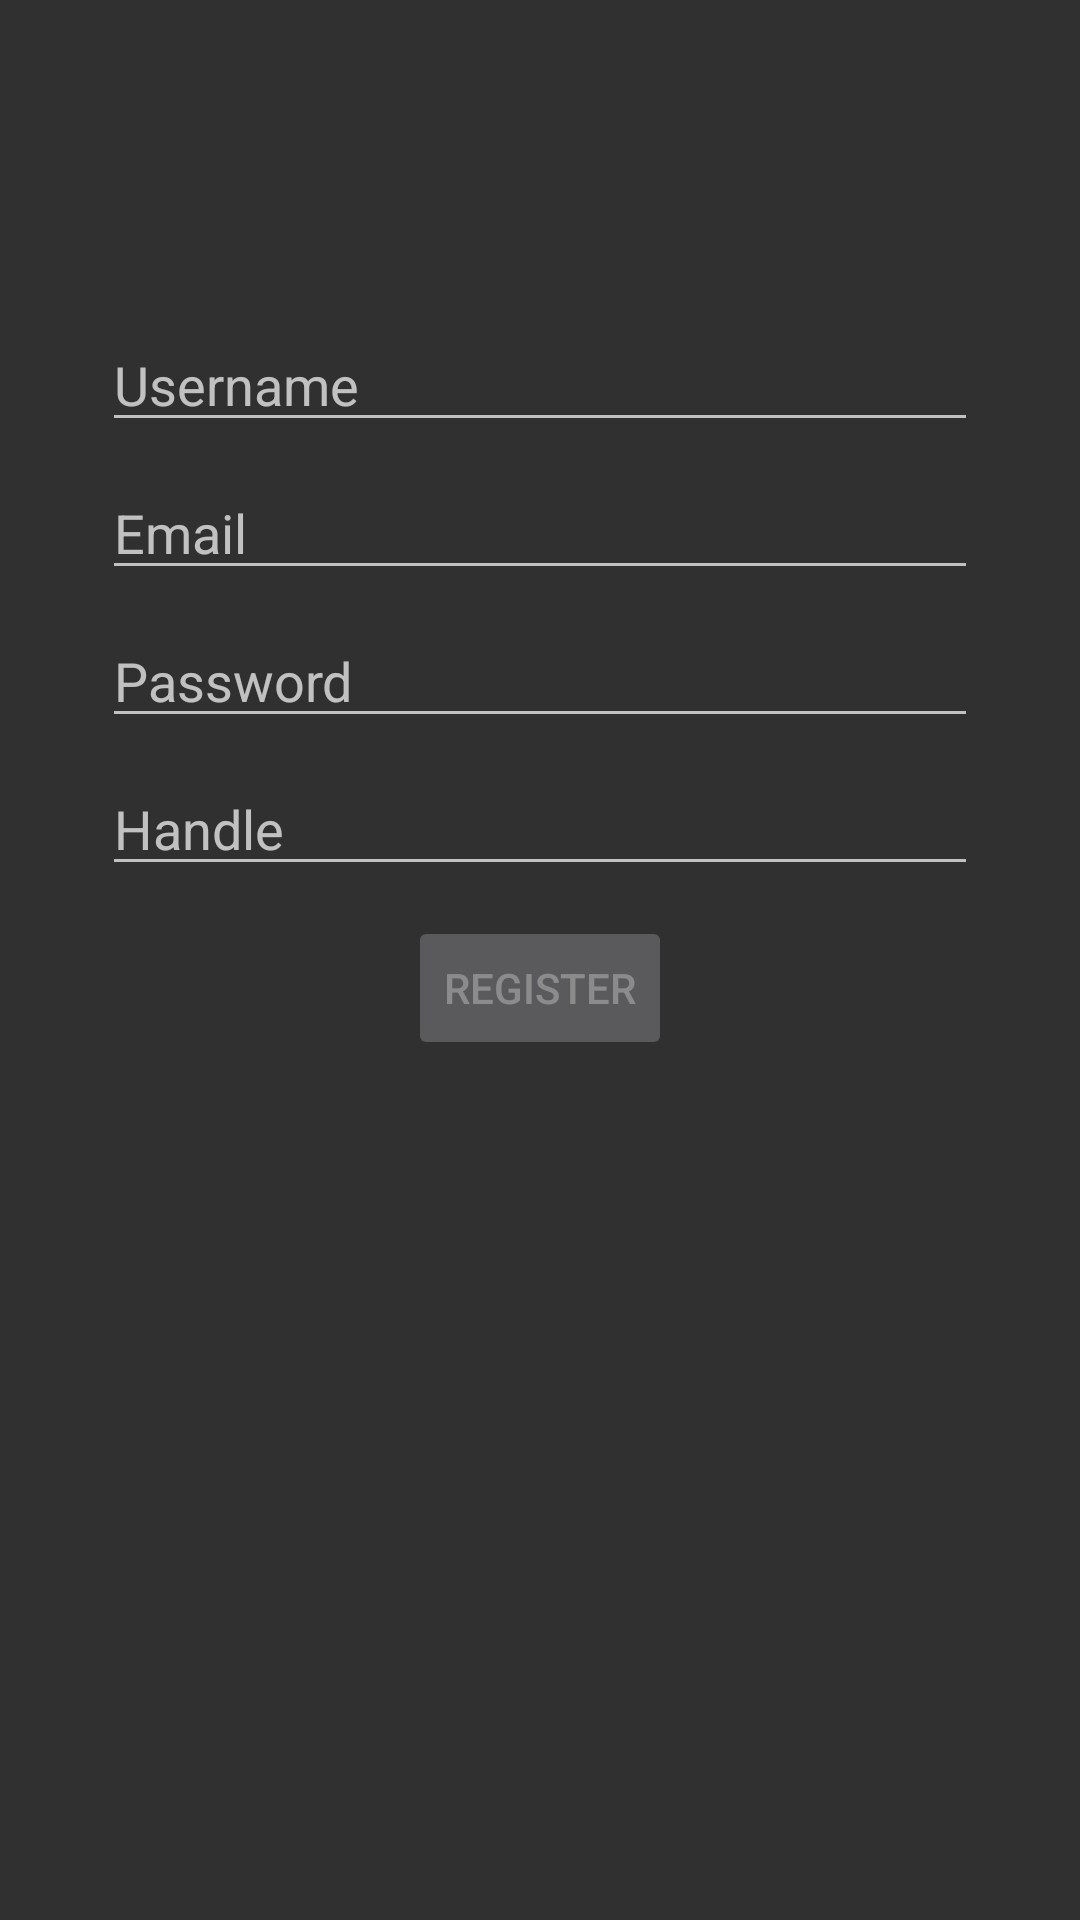

Android layout source for this screen:
<!-- AndroidManifest.xml: application theme Theme.Design.NoActionBar -->
<!-- res/layout/activity_register.xml -->
<?xml version="1.0" encoding="utf-8"?>
<androidx.constraintlayout.widget.ConstraintLayout xmlns:android="http://schemas.android.com/apk/res/android"
    xmlns:app="http://schemas.android.com/apk/res-auto"
    xmlns:tools="http://schemas.android.com/tools"
    android:id="@+id/container"
    android:layout_width="match_parent"
    android:layout_height="match_parent"
    android:paddingLeft="@dimen/activity_horizontal_margin"
    android:paddingTop="@dimen/activity_vertical_margin"
    android:paddingRight="@dimen/activity_horizontal_margin"
    android:paddingBottom="@dimen/activity_vertical_margin"
    tools:context=".RegisterActivity">

<EditText
    android:id="@+id/username"
    android:layout_width="0dp"
    android:layout_height="wrap_content"
    android:layout_marginStart="24dp"
    android:layout_marginTop="96dp"
    android:layout_marginEnd="24dp"
    android:hint="Username"
    android:inputType="textPersonName"
    android:selectAllOnFocus="true"
    app:layout_constraintEnd_toEndOf="parent"
    app:layout_constraintStart_toStartOf="parent"
    app:layout_constraintTop_toTopOf="parent" />

<EditText
    android:id="@+id/password"
    android:layout_width="0dp"
    android:layout_height="wrap_content"
    android:layout_marginStart="24dp"
    android:layout_marginTop="8dp"
    android:layout_marginEnd="24dp"
    android:hint="@string/prompt_password"
    android:imeActionLabel="@string/action_sign_in_short"
    android:imeOptions="actionDone"
    android:inputType="textPassword"
    android:selectAllOnFocus="true"
    app:layout_constraintEnd_toEndOf="parent"
    app:layout_constraintStart_toStartOf="parent"
    app:layout_constraintTop_toBottomOf="@+id/email" />
    <EditText
        android:id="@+id/email"
        android:layout_width="0dp"
        android:layout_height="wrap_content"
        android:layout_marginStart="24dp"
        android:layout_marginTop="8dp"
        android:layout_marginEnd="24dp"
        android:hint="Email"
        android:imeOptions="actionDone"
        android:inputType="textEmailAddress"
        android:selectAllOnFocus="true"
        app:layout_constraintEnd_toEndOf="parent"
        app:layout_constraintStart_toStartOf="parent"
        app:layout_constraintTop_toBottomOf="@+id/username" />

    <EditText
        android:id="@+id/handle"
        android:layout_width="0dp"
        android:layout_height="wrap_content"
        android:layout_marginStart="24dp"
        android:layout_marginTop="8dp"
        android:layout_marginEnd="24dp"
        android:hint="Handle"
        android:imeActionLabel="Handle"
        android:imeOptions="actionDone"
        android:inputType="textNoSuggestions"
        android:selectAllOnFocus="true"
        app:layout_constraintEnd_toEndOf="parent"
        app:layout_constraintStart_toStartOf="parent"
        app:layout_constraintTop_toBottomOf="@+id/password" />


    <Button
        android:id="@+id/register"
        android:layout_width="wrap_content"
        android:layout_height="wrap_content"
        android:layout_gravity="start"
        android:enabled="false"
        android:text="@string/action_register"
        android:layout_marginTop="10dp"
        app:layout_constraintEnd_toEndOf="parent"
        app:layout_constraintStart_toStartOf="parent"
        app:layout_constraintTop_toBottomOf="@+id/handle" />

    <ProgressBar
        android:id="@+id/loading"
        android:layout_width="wrap_content"
        android:layout_height="wrap_content"
        android:layout_gravity="center"
        android:layout_marginStart="32dp"
        android:layout_marginTop="64dp"
        android:layout_marginEnd="32dp"
        android:layout_marginBottom="64dp"
        android:visibility="gone"
        app:layout_constraintBottom_toBottomOf="parent"
        app:layout_constraintEnd_toEndOf="@+id/password"
        app:layout_constraintStart_toStartOf="@+id/password"
        app:layout_constraintTop_toTopOf="parent"
        app:layout_constraintVertical_bias="0.3" />
</androidx.constraintlayout.widget.ConstraintLayout>
<!-- resources referenced by this layout -->
<resources>
  <dimen name="activity_horizontal_margin">10dp</dimen>
  <dimen name="activity_vertical_margin">10dp</dimen>
  <string name="action_register">Register</string>
  <string name="action_sign_in_short">Sign in</string>
  <string name="prompt_password">Password</string>
</resources>
